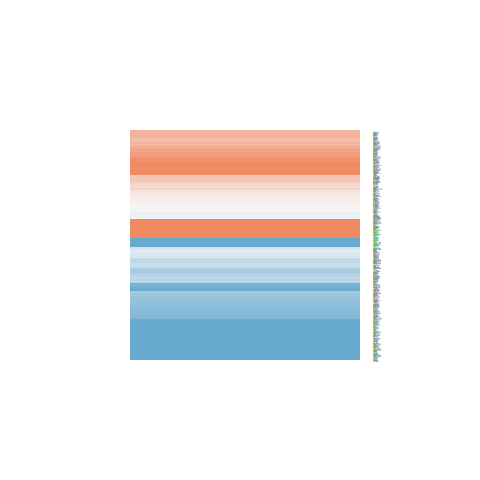

Data behind this chart, as committed beside it:
ID, logFC, AveExpr, t, P.Value, adj.P.Val, B
23145, 1.577, 22.84, 3.972, 0.0002961, 0.005709, 0.07031
23019, -0.1971, 19.79, -0.8353, 0.4086, 0.6406, -6.226
3965, -0.8511, 20.32, -1.753, 0.08734, 0.2529, -5.086
1192, -0.6695, 23.83, -1.537, 0.1323, 0.3324, -5.42
5768, -0.4521, 19.08, -1.131, 0.2649, 0.4975, -5.941
6386, 0.1903, 21.91, 0.4939, 0.6242, 0.8008, -6.452
8635, 0.4424, 21.68, 0.8056, 0.4254, 0.654, -6.25
5420, 0.5878, 20.9, 0.893, 0.3773, 0.6135, -6.177
8824, 0.9918, 18.97, 2.427, 0.01992, 0.09806, -3.818
4125, -0.05249, 20.1, -0.1073, 0.9151, 0.9613, -6.568
8829, 0.2365, 19.51, 0.4519, 0.6538, 0.8187, -6.472
8542, -1.042, 21.55, -1.593, 0.1191, 0.3095, -5.337
6712, 0.4408, 20.5, 0.651, 0.5189, 0.7265, -6.362
285, 0.1117, 17.88, 0.2737, 0.7857, 0.8962, -6.536
3911, -0.6615, 21.06, -0.8154, 0.4198, 0.6496, -6.242
7425, 1.373, 21.66, 1.523, 0.1359, 0.338, -5.442
8842, 1.845, 17.73, 6.463, 1.15714258063371e-07, 1.62141076237578e-05, 7.599
81, 0.2379, 22.76, 0.5454, 0.5886, 0.7764, -6.425
922, 0.1042, 20.92, 0.1491, 0.8823, 0.9456, -6.563
8398, 0.4635, 16.93, 0.9817, 0.3323, 0.5698, -6.095
6451, 1.234, 22.33, 2.61, 0.01275, 0.07399, -3.42
2239, 0.6257, 20.04, 1.852, 0.07152, 0.2231, -4.921
8710, 0.6797, 20.97, 1.485, 0.1455, 0.3529, -5.495
10491, -2.249, 20.43, -5.703, 1.31888505113731e-06, 0.0001131, 5.252
874, -1.68, 22.16, -2.195, 0.03413, 0.1362, -4.291
8455, 0.1072, 19.37, 0.2413, 0.8105, 0.9077, -6.545
1362, -0.9689, 19.02, -2.632, 0.01208, 0.07141, -3.371
1842, 0.4096, 19.43, 0.7061, 0.4843, 0.6991, -6.325
9353, 0.4283, 19.41, 1.025, 0.3117, 0.5521, -6.053
140710, 0.1638, 18.16, 0.3854, 0.702, 0.8499, -6.499
10313, 0.7439, 23.42, 1.839, 0.07357, 0.2259, -4.945
10911, -0.114, 26.68, -0.2928, 0.7712, 0.8873, -6.531
19, -0.3986, 18.51, -1.369, 0.1788, 0.3989, -5.654
1356, -0.308, 22.87, -0.6156, 0.5417, 0.7431, -6.384
2162, -1.119, 22.49, -1.121, 0.269, 0.5021, -5.952
1956, 1.113, 20.64, 1.736, 0.09042, 0.2589, -5.115
2147, -1.077, 22.57, -1.536, 0.1325, 0.3324, -5.422
715, -1.534, 20.76, -3.177, 0.002899, 0.02611, -2.067
3240, -1.243, 24.46, -1.303, 0.2003, 0.4265, -5.739
3250, -0.1776, 20.76, -0.3125, 0.7563, 0.8808, -6.525
2158, -0.4221, 20.17, -0.8743, 0.3873, 0.6239, -6.193
5340, -1.436, 22.42, -2.269, 0.02885, 0.1231, -4.144
2161, -0.8775, 21.22, -1.322, 0.1939, 0.4189, -5.715
629, -0.5708, 22.29, -0.8819, 0.3832, 0.6198, -6.187
100, -0.6137, 19.34, -1.136, 0.2629, 0.4961, -5.936
5265, -1.254, 25.14, -1.841, 0.07315, 0.2253, -4.94
12, -1.543, 24.15, -2.357, 0.02352, 0.1082, -3.965
183, 0.5653, 22.83, 0.7739, 0.4436, 0.6698, -6.275
2, -0.2505, 24.14, -0.3528, 0.7261, 0.8637, -6.512
718, -0.3374, 23.79, -0.5805, 0.5649, 0.7616, -6.405
7076, -1.845, 22.56, -2.567, 0.0142, 0.07921, -3.516
1471, 3.118, 23.2, 3.611, 0.0008563, 0.01122, -0.9305
3827, -0.696, 22.45, -1.22, 0.2299, 0.4609, -5.84
3949, -2.543, 19.12, -7.575, 3.42568080206245e-09, 1.03581769514993e-06, 10.99
3512, -0.4192, 20.99, -0.4444, 0.6592, 0.8226, -6.475
28299, -0.932, 22.33, -1.714, 0.09435, 0.2665, -5.15
28912, -1.635, 24.5, -2.542, 0.0151, 0.08198, -3.571
3514, -0.9186, 26.16, -1.289, 0.205, 0.431, -5.756
3501, 0.4382, 24.48, 0.559, 0.5793, 0.7703, -6.417
3502, -1.182, 23.72, -1.532, 0.1335, 0.334, -5.428
... 358 more rows
